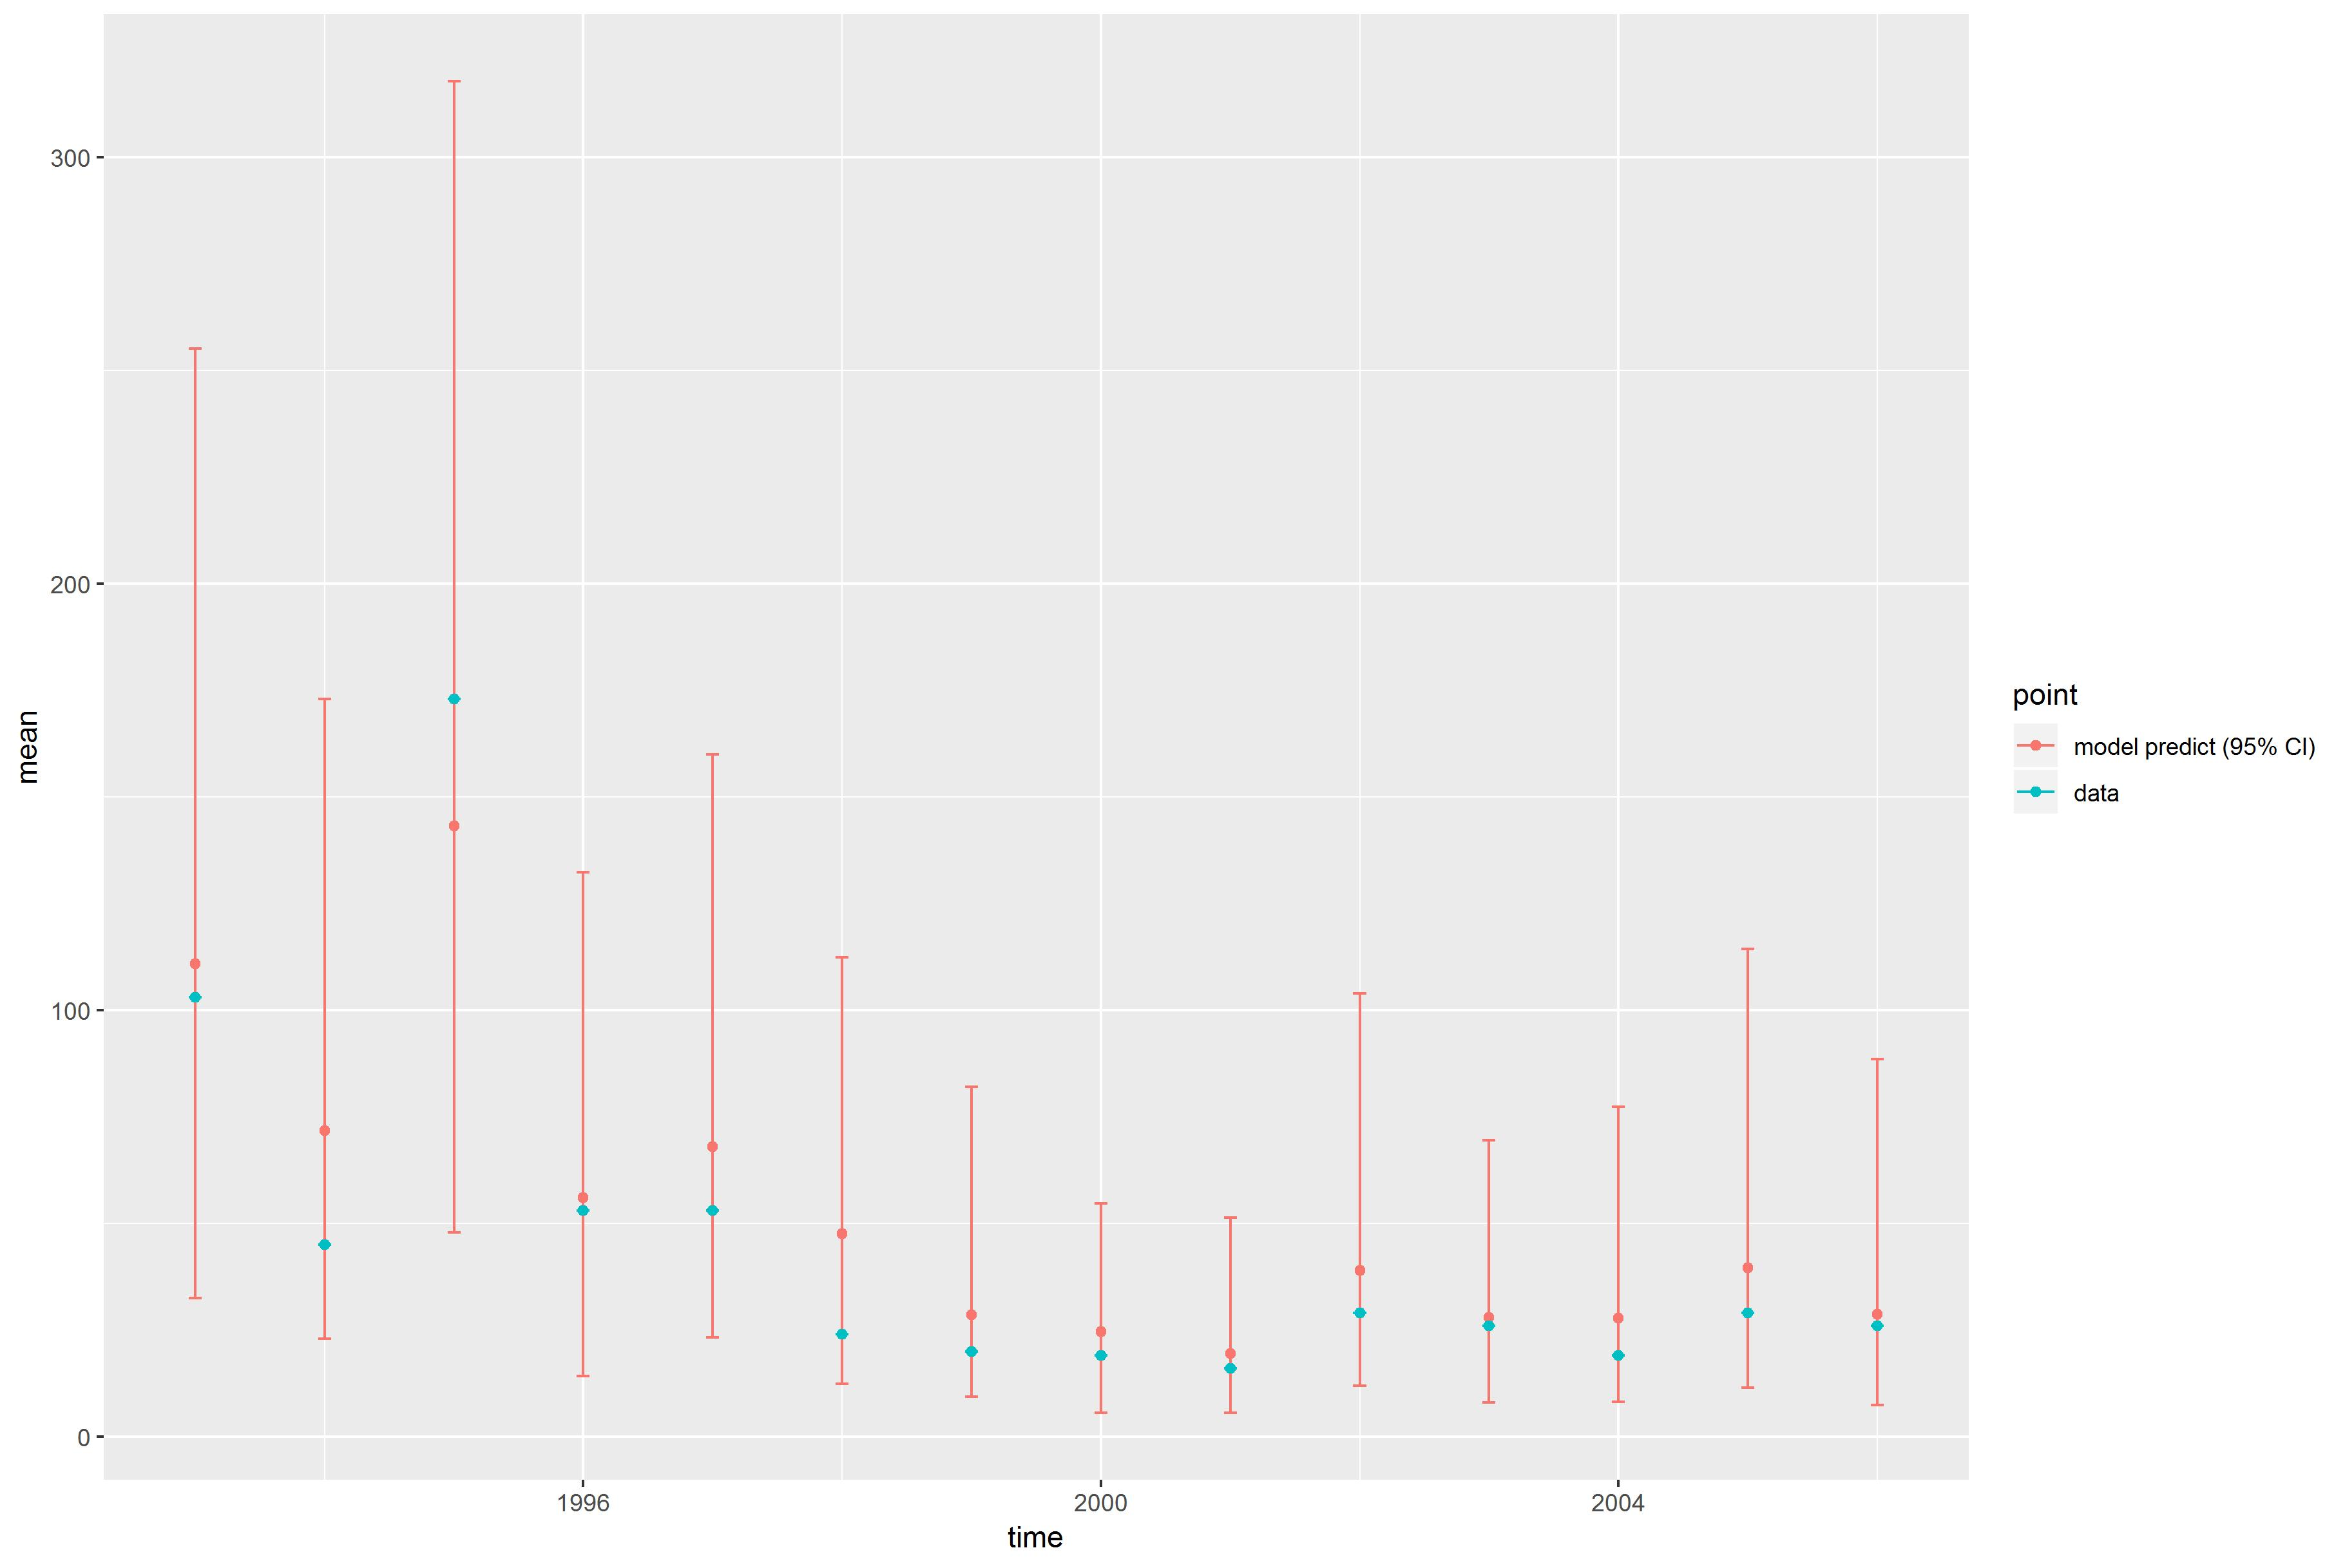

Data behind this chart, as committed beside it:
, point, mean, low, high, time
1, model predict (95% CI), 110.9, 32.57, 255.2, 1993
2, model predict (95% CI), 71.78, 23.04, 173, 1994
3, model predict (95% CI), 143.3, 47.9, 317.9, 1995
4, model predict (95% CI), 56.07, 14.23, 132.4, 1996
5, model predict (95% CI), 68.02, 23.22, 160, 1997
6, model predict (95% CI), 47.55, 12.36, 112.4, 1998
7, model predict (95% CI), 28.5, 9.324, 82.12, 1999
8, model predict (95% CI), 24.7, 5.561, 54.68, 2000
9, model predict (95% CI), 19.53, 5.659, 51.4, 2001
10, model predict (95% CI), 39.07, 11.99, 104, 2002
11, model predict (95% CI), 27.98, 8.059, 69.51, 2003
12, model predict (95% CI), 27.78, 8.12, 77.43, 2004
13, model predict (95% CI), 39.54, 11.44, 114.3, 2005
14, model predict (95% CI), 28.68, 7.492, 88.58, 2006
X1993, data, 103, 103, 103, 1993
X1994, data, 45, 45, 45, 1994
X1995, data, 173, 173, 173, 1995
X1996, data, 53, 53, 53, 1996
X1997, data, 53, 53, 53, 1997
X1998, data, 24, 24, 24, 1998
X1999, data, 20, 20, 20, 1999
X2000, data, 19, 19, 19, 2000
X2001, data, 16, 16, 16, 2001
X2002, data, 29, 29, 29, 2002
X2003, data, 26, 26, 26, 2003
X2004, data, 19, 19, 19, 2004
X2005, data, 29, 29, 29, 2005
X2006, data, 26, 26, 26, 2006
